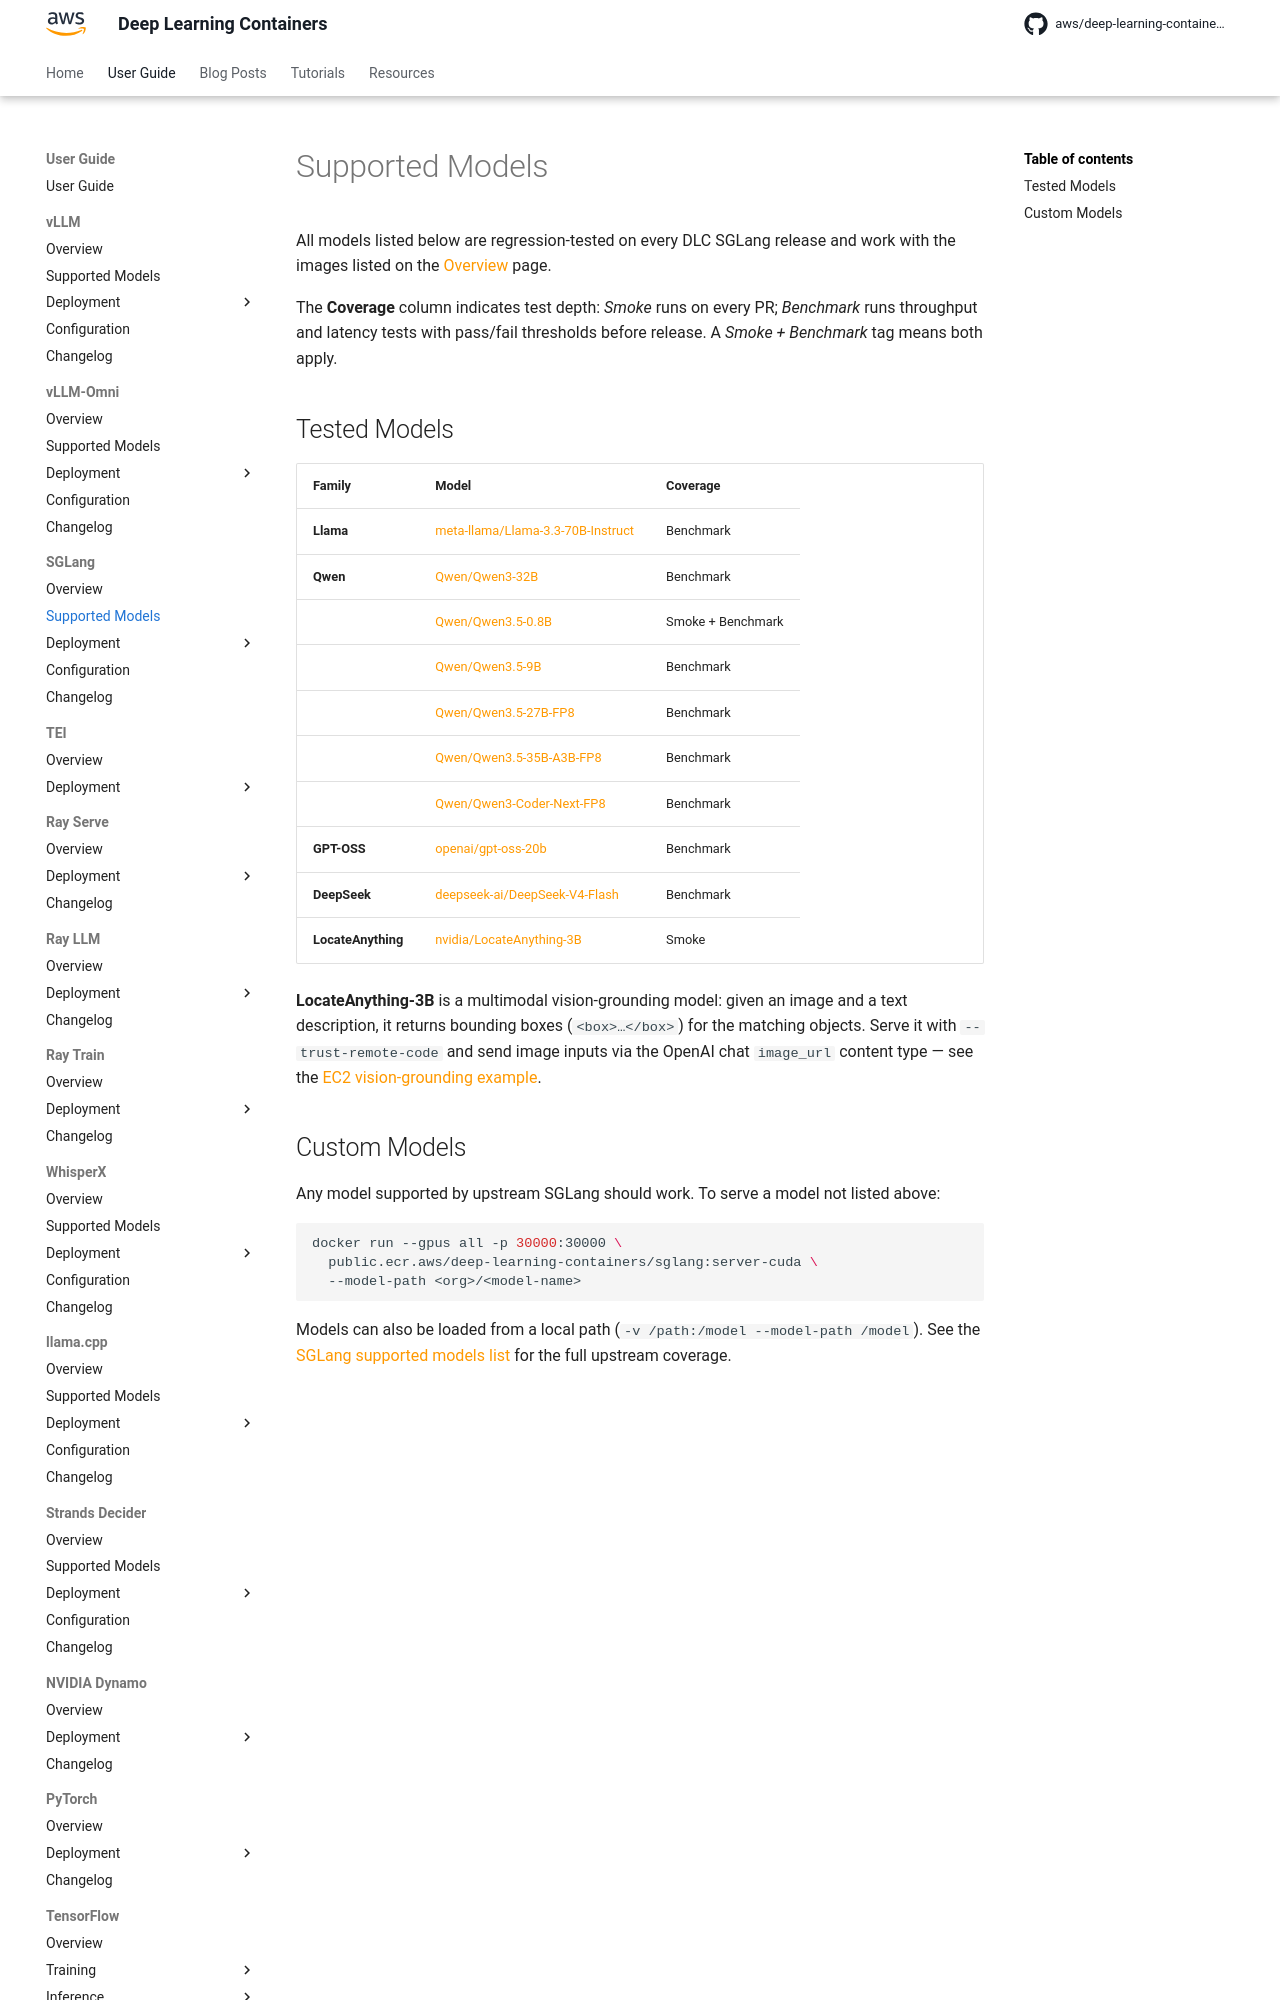

repository: aws/deep-learning-containers · page: sglang/models/index.html · generator: mkdocs

# Supported Models

All models listed below are regression-tested on every DLC SGLang release and work with the images listed on the [Overview](../index.md) page.

The **Coverage** column indicates test depth: *Smoke* runs on every PR; *Benchmark* runs throughput and latency tests with pass/fail thresholds before
release. A *Smoke + Benchmark* tag means both apply.

## Tested Models

| Family | Model | Coverage |
| --- | --- | --- |
| **Llama** | [meta-llama/Llama-3.3-70B-Instruct](https://huggingface.co/meta-llama/Llama-3.3-70B-Instruct) | Benchmark |
| **Qwen** | [Qwen/Qwen3-32B](https://huggingface.co/Qwen/Qwen3-32B) | Benchmark |
|  | [Qwen/Qwen3.5-0.8B](https://huggingface.co/Qwen/Qwen3.5-0.8B) | Smoke + Benchmark |
|  | [Qwen/Qwen3.5-9B](https://huggingface.co/Qwen/Qwen3.5-9B) | Benchmark |
|  | [Qwen/Qwen3.5-27B-FP8](https://huggingface.co/Qwen/Qwen3.5-27B-FP8) | Benchmark |
|  | [Qwen/Qwen3.5-35B-A3B-FP8](https://huggingface.co/Qwen/Qwen3.5-35B-A3B-FP8) | Benchmark |
|  | [Qwen/Qwen3-Coder-Next-FP8](https://huggingface.co/Qwen/Qwen3-Coder-Next-FP8) | Benchmark |
| **GPT-OSS** | [openai/gpt-oss-20b](https://huggingface.co/openai/gpt-oss-20b) | Benchmark |
| **DeepSeek** | [deepseek-ai/DeepSeek-V4-Flash](https://huggingface.co/deepseek-ai) | Benchmark |
| **LocateAnything** | [nvidia/LocateAnything-3B](https://huggingface.co/nvidia/LocateAnything-3B) | Smoke |

**LocateAnything-3B** is a multimodal vision-grounding model: given an image and a text description, it returns bounding boxes (`<box>…</box>`) for
the matching objects. Serve it with `--trust-remote-code` and send image inputs via the OpenAI chat `image_url` content type — see the
[EC2 vision-grounding example](../deployment/ec2.md#vision-grounding-multimodal).
